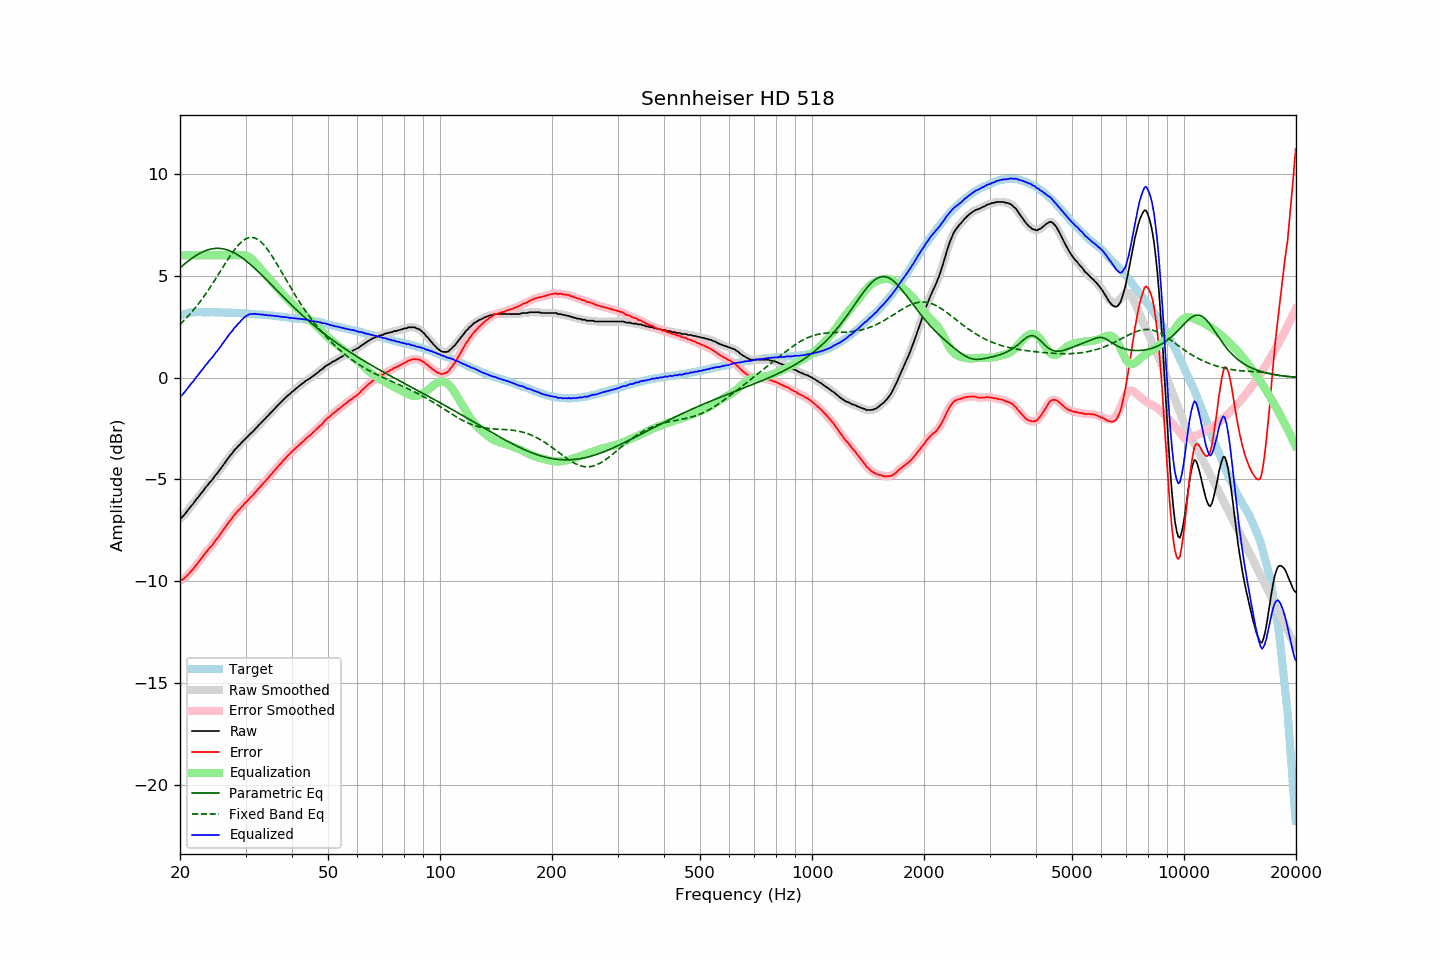

Values plotted in this chart, from the file beside it:
frequency, raw, error, smoothed, error_smoothed, equalization, parametric_eq, fixed_band_eq, equalized_raw, equalized_smoothed, target
20.00, -6.89, -9.93, -6.91, -9.95, 6.00, 5.39, 2.62, -0.89, -0.91, 3.04
20.20, -6.88, -9.95, -6.85, -9.92, 6.00, 5.45, 2.69, -0.88, -0.85, 3.07
20.40, -6.79, -9.89, -6.79, -9.88, 6.00, 5.52, 2.77, -0.79, -0.79, 3.10
20.61, -6.70, -9.82, -6.70, -9.83, 6.00, 5.59, 2.85, -0.70, -0.70, 3.12
20.81, -6.60, -9.75, -6.60, -9.75, 6.00, 5.65, 2.93, -0.60, -0.60, 3.15
21.02, -6.49, -9.67, -6.50, -9.67, 6.00, 5.71, 3.01, -0.49, -0.50, 3.18
21.23, -6.40, -9.59, -6.40, -9.59, 6.00, 5.77, 3.10, -0.40, -0.40, 3.19
21.44, -6.29, -9.49, -6.30, -9.50, 6.00, 5.83, 3.19, -0.29, -0.30, 3.20
21.66, -6.21, -9.42, -6.20, -9.41, 6.00, 5.89, 3.28, -0.21, -0.20, 3.21
21.87, -6.10, -9.31, -6.10, -9.31, 6.00, 5.94, 3.37, -0.10, -0.10, 3.21
22.09, -5.99, -9.21, -6.00, -9.21, 6.00, 5.99, 3.47, 0.01, 0.00, 3.22
22.31, -5.90, -9.12, -5.89, -9.11, 6.00, 6.04, 3.57, 0.10, 0.11, 3.22
22.54, -5.79, -9.01, -5.79, -9.01, 6.00, 6.08, 3.67, 0.21, 0.21, 3.22
22.76, -5.69, -8.91, -5.70, -8.91, 6.00, 6.12, 3.78, 0.31, 0.30, 3.22
22.99, -5.60, -8.81, -5.59, -8.80, 6.00, 6.16, 3.89, 0.40, 0.41, 3.21
23.22, -5.49, -8.70, -5.49, -8.70, 6.00, 6.20, 3.99, 0.51, 0.51, 3.21
23.45, -5.38, -8.58, -5.39, -8.59, 6.00, 6.23, 4.11, 0.62, 0.61, 3.20
23.69, -5.30, -8.51, -5.29, -8.49, 6.00, 6.26, 4.22, 0.70, 0.71, 3.20
23.92, -5.19, -8.39, -5.20, -8.40, 6.00, 6.28, 4.34, 0.81, 0.80, 3.20
24.16, -5.10, -8.31, -5.11, -8.32, 6.00, 6.30, 4.46, 0.90, 0.89, 3.21
24.40, -5.02, -8.23, -5.01, -8.22, 6.00, 6.32, 4.58, 0.98, 0.99, 3.21
24.65, -4.91, -8.11, -4.91, -8.12, 6.00, 6.33, 4.70, 1.09, 1.09, 3.20
24.89, -4.80, -8.00, -4.81, -8.01, 6.00, 6.34, 4.83, 1.20, 1.19, 3.20
25.14, -4.71, -7.91, -4.71, -7.91, 6.00, 6.34, 4.95, 1.29, 1.29, 3.20
25.39, -4.61, -7.81, -4.61, -7.81, 6.00, 6.34, 5.08, 1.39, 1.39, 3.20
25.65, -4.50, -7.70, -4.50, -7.70, 6.00, 6.34, 5.20, 1.50, 1.50, 3.20
25.91, -4.39, -7.58, -4.39, -7.59, 6.00, 6.33, 5.33, 1.61, 1.61, 3.19
26.16, -4.28, -7.47, -4.28, -7.47, 6.00, 6.31, 5.46, 1.72, 1.72, 3.19
26.43, -4.17, -7.36, -4.17, -7.36, 6.00, 6.30, 5.58, 1.83, 1.83, 3.19
26.69, -4.06, -7.25, -4.06, -7.25, 6.00, 6.28, 5.71, 1.94, 1.94, 3.19
26.96, -3.95, -7.14, -3.95, -7.14, 6.00, 6.25, 5.83, 2.05, 2.05, 3.19
27.23, -3.84, -7.03, -3.85, -7.04, 6.00, 6.22, 5.95, 2.16, 2.15, 3.19
27.50, -3.76, -6.95, -3.75, -6.93, 6.00, 6.19, 6.06, 2.24, 2.25, 3.19
27.77, -3.65, -6.82, -3.65, -6.83, 6.00, 6.15, 6.18, 2.35, 2.35, 3.18
28.05, -3.54, -6.71, -3.55, -6.73, 6.00, 6.11, 6.28, 2.46, 2.45, 3.17
28.33, -3.48, -6.64, -3.47, -6.63, 6.00, 6.07, 6.38, 2.52, 2.53, 3.16
28.62, -3.37, -6.54, -3.38, -6.54, 6.00, 6.02, 6.48, 2.63, 2.62, 3.16
28.90, -3.31, -6.47, -3.30, -6.46, 6.01, 5.97, 6.56, 2.70, 2.71, 3.16
29.19, -3.21, -6.36, -3.22, -6.37, 6.01, 5.91, 6.64, 2.80, 2.80, 3.15
29.48, -3.14, -6.30, -3.14, -6.29, 6.01, 5.86, 6.71, 2.87, 2.88, 3.16
29.78, -3.05, -6.20, -3.05, -6.20, 6.01, 5.80, 6.76, 2.96, 2.95, 3.15
30.08, -2.97, -6.12, -2.98, -6.12, 5.99, 5.74, 6.81, 3.02, 3.01, 3.15
30.38, -2.90, -6.04, -2.90, -6.04, 5.96, 5.67, 6.84, 3.06, 3.07, 3.14
30.68, -2.82, -5.96, -2.82, -5.95, 5.92, 5.61, 6.87, 3.10, 3.10, 3.14
30.99, -2.74, -5.87, -2.75, -5.87, 5.86, 5.54, 6.88, 3.12, 3.12, 3.13
31.30, -2.67, -5.80, -2.67, -5.79, 5.80, 5.47, 6.87, 3.12, 3.13, 3.12
31.61, -2.59, -5.71, -2.59, -5.71, 5.72, 5.40, 6.86, 3.13, 3.13, 3.12
31.93, -2.50, -5.61, -2.51, -5.62, 5.63, 5.32, 6.83, 3.13, 3.12, 3.11
32.24, -2.43, -5.53, -2.42, -5.53, 5.54, 5.25, 6.79, 3.11, 3.11, 3.10
32.57, -2.33, -5.43, -2.34, -5.44, 5.44, 5.17, 6.74, 3.11, 3.10, 3.10
32.89, -2.26, -5.36, -2.25, -5.35, 5.35, 5.10, 6.68, 3.09, 3.10, 3.10
33.22, -2.17, -5.26, -2.17, -5.26, 5.26, 5.02, 6.61, 3.09, 3.09, 3.09
33.55, -2.09, -5.17, -2.09, -5.17, 5.17, 4.94, 6.52, 3.08, 3.08, 3.08
33.89, -2.02, -5.09, -2.01, -5.09, 5.09, 4.86, 6.43, 3.06, 3.07, 3.07
34.23, -1.92, -4.99, -1.93, -5.00, 5.00, 4.78, 6.33, 3.07, 3.06, 3.07
34.57, -1.86, -4.92, -1.85, -4.91, 4.91, 4.70, 6.22, 3.04, 3.06, 3.06
34.92, -1.75, -4.80, -1.76, -4.81, 4.81, 4.62, 6.11, 3.06, 3.05, 3.05
35.27, -1.69, -4.74, -1.68, -4.72, 4.72, 4.54, 5.99, 3.03, 3.04, 3.04
35.62, -1.59, -4.62, -1.60, -4.63, 4.63, 4.46, 5.87, 3.04, 3.04, 3.03
35.97, -1.52, -4.54, -1.52, -4.54, 4.54, 4.38, 5.74, 3.02, 3.02, 3.02
... 635 more rows
